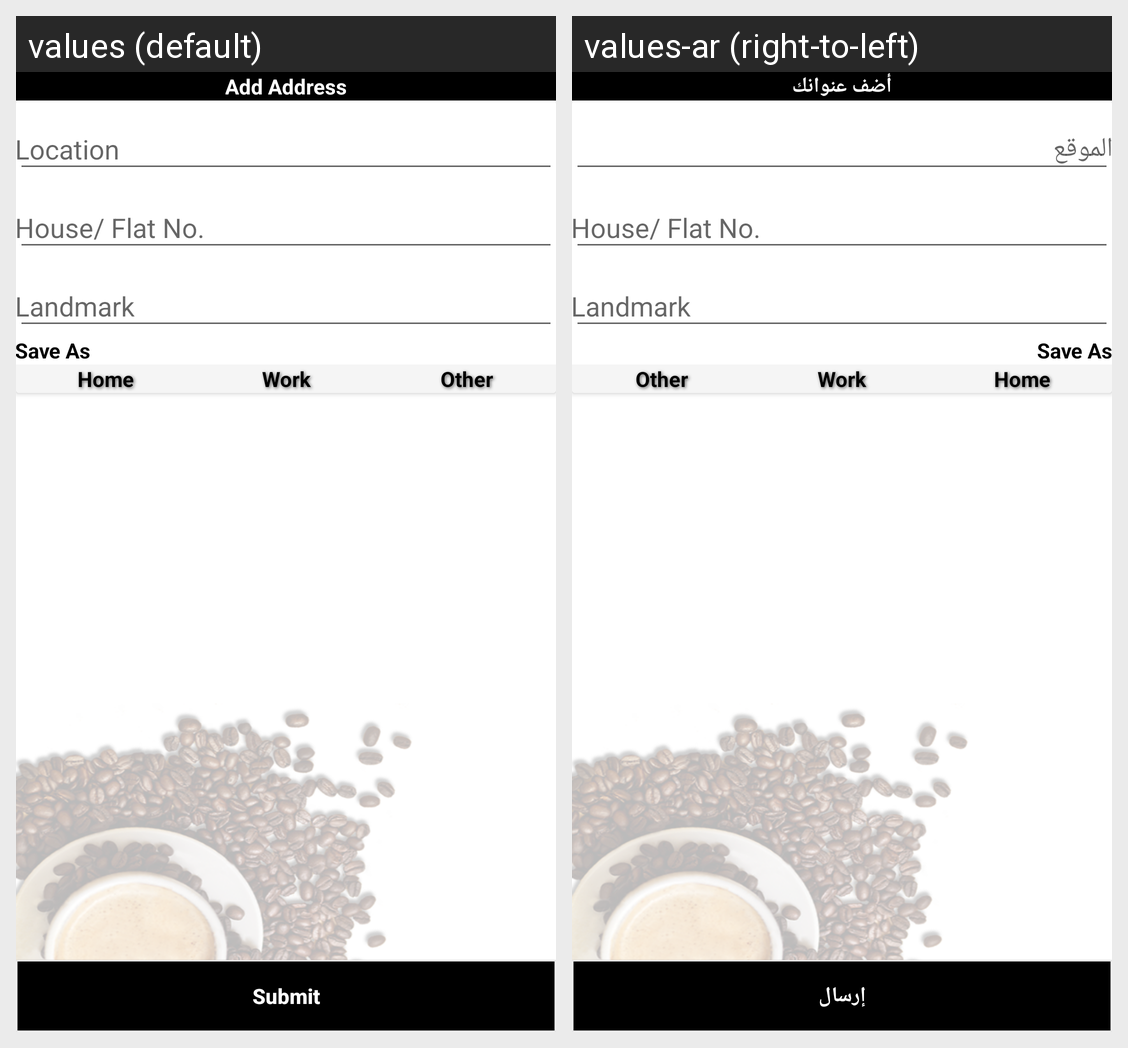

Locale-by-locale string values for the Android screen shown in this grid:
Android screen res/layout/fragment_add_address.xml rendered under 2 locales, left to right: values (default), values-ar (right-to-left). Device: Nexus 5 (rendered at 1080×1920; each locale shown at half size, 540×960, under a caption strip naming it); theme AppTheme.
Strings drawn on this screen, with the default value and each locale's value (text and hints the layout hard-codes, and strings that could not be matched under every locale, appear in the picture but are not listed):

add_address
  values: Add Address
  values-ar: أضف عنوانك

submit
  values: Submit
  values-ar: إرسال
